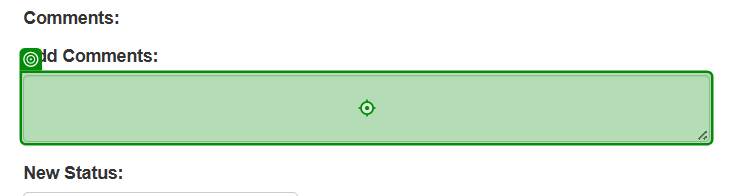
Workflow: ACME_CheckAndUpdateWorkItem

Step 1 [try]: type [in_Comment] into the text box 'newComment' in window 'ACME System 1' (msedge.exe)

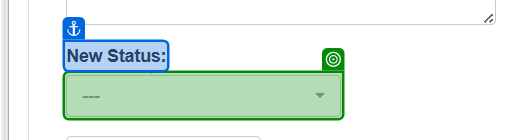
Step 2: select [in_Status] in the button in window 'ACME System 1' (msedge.exe)

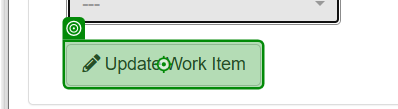
Step 3: click on the button in window 'ACME System 1' (msedge.exe)

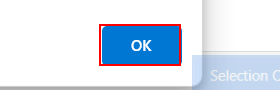
Step 4 [try]: find the push button in window 'ACME System 1 - Profile 1 - Microsoft Edge' (msedge.exe)
